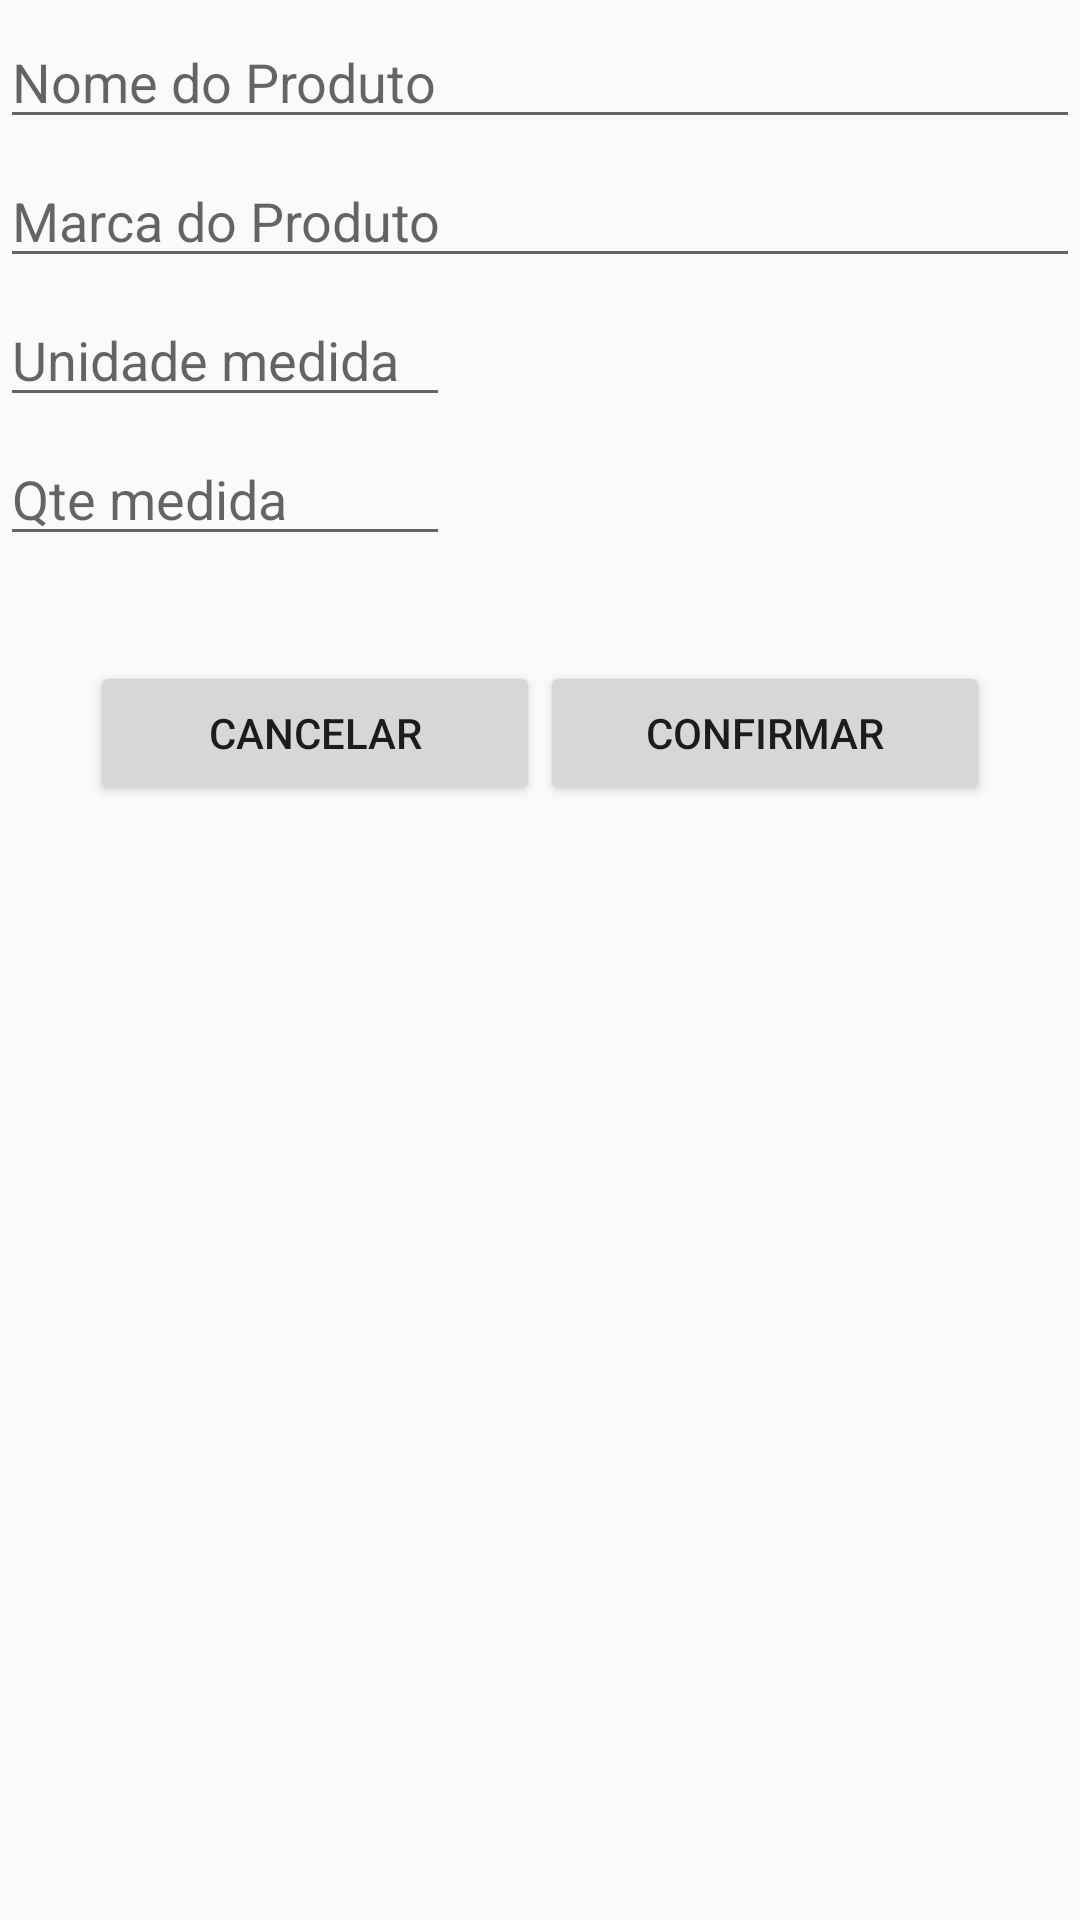

This screen was rendered from an Android layout file. Write that file and the resources it references.
<!-- AndroidManifest.xml: application theme AppTheme -->
<!-- res/layout/cadproduto.xml -->
<LinearLayout
    xmlns:android="http://schemas.android.com/apk/res/android"
    android:orientation="vertical"
    android:layout_width="match_parent"
    android:layout_height="match_parent">

    <EditText
        android:id="@+id/edProduto"
        android:layout_width="match_parent"
        android:layout_height="wrap_content"
        android:layout_marginTop="5dp"
        android:singleLine="true"
        android:inputType="text"
        android:hint="Nome do Produto"
        />

    <EditText
        android:id="@+id/edMarca"
        android:layout_width="match_parent"
        android:layout_height="wrap_content"
        android:layout_marginTop="5dp"
        android:singleLine="true"
        android:inputType="text"
        android:hint="Marca do Produto"
        />

    <EditText
        android:id="@+id/edUnMedida"
        android:layout_width="150dp"
        android:layout_height="wrap_content"
        android:layout_marginTop="5dp"
        android:singleLine="true"
        android:inputType="text"
        android:hint="Unidade medida"
        />

    <EditText
        android:id="@+id/edQtMedida"
        android:layout_width="150dp"
        android:layout_height="wrap_content"
        android:layout_marginTop="5dp"
        android:singleLine="true"
        android:inputType="text"
        android:hint="Qte medida"
        />
    <LinearLayout
        android:layout_width="match_parent"
        android:layout_height="wrap_content"
        android:orientation="horizontal"
        android:gravity="center"
        android:layout_marginTop="35dp"
        >

        <Button
            android:id="@+id/btnCancelar"
            android:layout_width="150dp"
            android:layout_height="wrap_content"
            android:text="Cancelar"
            android:onClick="onClickCancelar"
            android:clickable="true" />

        <Button
            android:id="@+id/btnConfirmar"
            android:layout_width="150dp"
            android:layout_height="wrap_content"
            android:text="Confirmar"
            android:onClick="onClick"/>


    </LinearLayout>


</LinearLayout>
<!-- resources referenced by this layout -->
<resources>
  <style name="AppTheme" parent="Theme.AppCompat.Light.DarkActionBar">
          
          <item name="colorPrimary">@color/colorPrimary</item>
          <item name="colorPrimaryDark">@color/colorPrimaryDark</item>
          <item name="colorAccent">@color/colorAccent</item>
      </style>
  <color name="colorPrimary">#3F51B5</color>
  <color name="colorPrimaryDark">#303F9F</color>
  <color name="colorAccent">#FF4081</color>
</resources>
